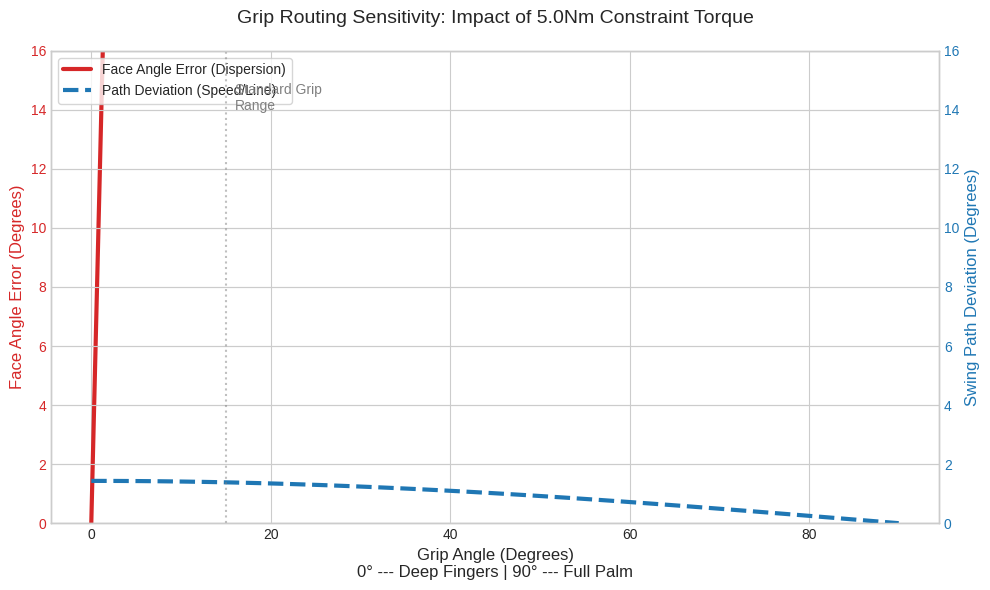

Reproduce this figure in Python.
import matplotlib.pyplot as plt
import numpy as np

# ---
# 1. Physics Parameters & Constants
# ---
# Inertia Properties (kg * m^2)
I_alpha =0.2500  # Inertia of Swing Plane (Whole club rotation)
I_beta =0.0005  # Inertia of Shaft Axis (Twisting the head)

# Simulation Inputs
torque_noise =5.0  # Magnitude of passive constraint torque (N*m)
dt =0.05  # Duration of the release window (seconds)

# Grip Angles to simulate (0 --- Fingers, 90 --- Palm)
# We simulate a continuous range for the plot
angles_deg =np.linspace(0, 90, 100)
angles_rad =np.radians(angles_deg)

# ---
# 2. The Simulation Loop (Continuous)
# ---


def simulate_impact(angle_rad, total_torque):
    """
    Projects the total constraint torque onto the Shaft (Beta)
    and Swing Plane (Alpha) axes based on grip angle.
    Returns the resulting angular displacement in degrees.
    """
    # 1. Project Torque
    # Sin(angle) projects onto Shaft Axis (Palm grip maximizes this)
    tau_beta =total_torque * np.sin(angle_rad)
    # Cos(angle) projects onto Swing Plane (Finger grip maximizes this)
    tau_alpha =total_torque * np.cos(angle_rad)

    # 2. Calculate Angular Acceleration (a --- tau / I)
    accel_beta =tau_beta / I_beta
    accel_alpha =tau_alpha / I_alpha

    # 3. Calculate Displacement over time dt (d --- 0.5 * a * t^2)
    # Result in Radians
    disp_beta_rad =0.5 * accel_beta * (dt**2)
    disp_alpha_rad =0.5 * accel_alpha * (dt**2)

    return np.degrees(disp_beta_rad), np.degrees(disp_alpha_rad)


# Run simulation
face_errors =[]
path_deviations =[]

for ang in angles_rad:
    f_err, p_dev =simulate_impact(ang, torque_noise)
    face_errors.append(f_err)
    path_deviations.append(p_dev)

# ---
# 3. Data Visualization
# ---

plt.style.use("seaborn-v0_8-whitegrid")
fig, ax1 =plt.subplots(figsize =(10, 6))

# Plot Face Angle Error (Red)
color ="tab:red"
ax1.set_xlabel("Grip Angle (Degrees)\n0° --- Deep Fingers | 90° --- Full Palm", fontsize =12)
ax1.set_ylabel("Face Angle Error (Degrees)", color =color, fontsize =12)
(line1,) =ax1.plot(
    angles_deg,
    face_errors,
    color =color,
    linewidth =3,
    label ="Face Angle Error (Dispersion)",
)
ax1.tick_params(axis ="y", labelcolor =color)
ax1.set_ylim(0, 16)

# Create a second y-axis for Path Deviation (Green)
ax2 =ax1.twinx()
color ="tab:blue"
ax2.set_ylabel("Swing Path Deviation (Degrees)", color =color, fontsize =12)
(line2,) =ax2.plot(
    angles_deg,
    path_deviations,
    color =color,
    linewidth =3,
    linestyle ="--",
    label ="Path Deviation (Speed/Line)",
)
ax2.tick_params(axis ="y", labelcolor =color)
ax2.set_ylim(0, 16)  # Match scales for visual comparison

# Title and Annotations
plt.title(
    f"Grip Routing Sensitivity: Impact of {torque_noise}Nm Constraint Torque",
    fontsize =14,
    pad =20,
)
plt.axvline(x =15, color ="gray", linestyle =":", alpha =0.5)
plt.text(16, 14, "Standard Grip\nRange", color ="gray")

# Combined Legend
lines =[line1, line2]
labels =[line.get_label() for line in lines]
ax1.legend(lines, labels, loc ="upper left", frameon =True)

# Save
plt.tight_layout()
plt.savefig("grip_sensitivity_analysis.png", dpi =300)
plt.show()

# ---
# 4. Generate Data Table for LaTeX
# ---
# Extract specific points for the table
key_points =[0, 15, 30, 45, 90]
print("--- LaTeX Table Data ---")
print("Angle | Tau_Shaft | Accel_Face | Error_Deg")
for k in key_points:
    rad =np.radians(k)
    tau_s =torque_noise * np.sin(rad)
    acc =tau_s / I_beta
    disp_deg, _ =simulate_impact(rad, torque_noise)
    print(f"{k:2d}    | {tau_s:6.2f}    | {acc:6.0f}     | {disp_deg:5.1f}")
